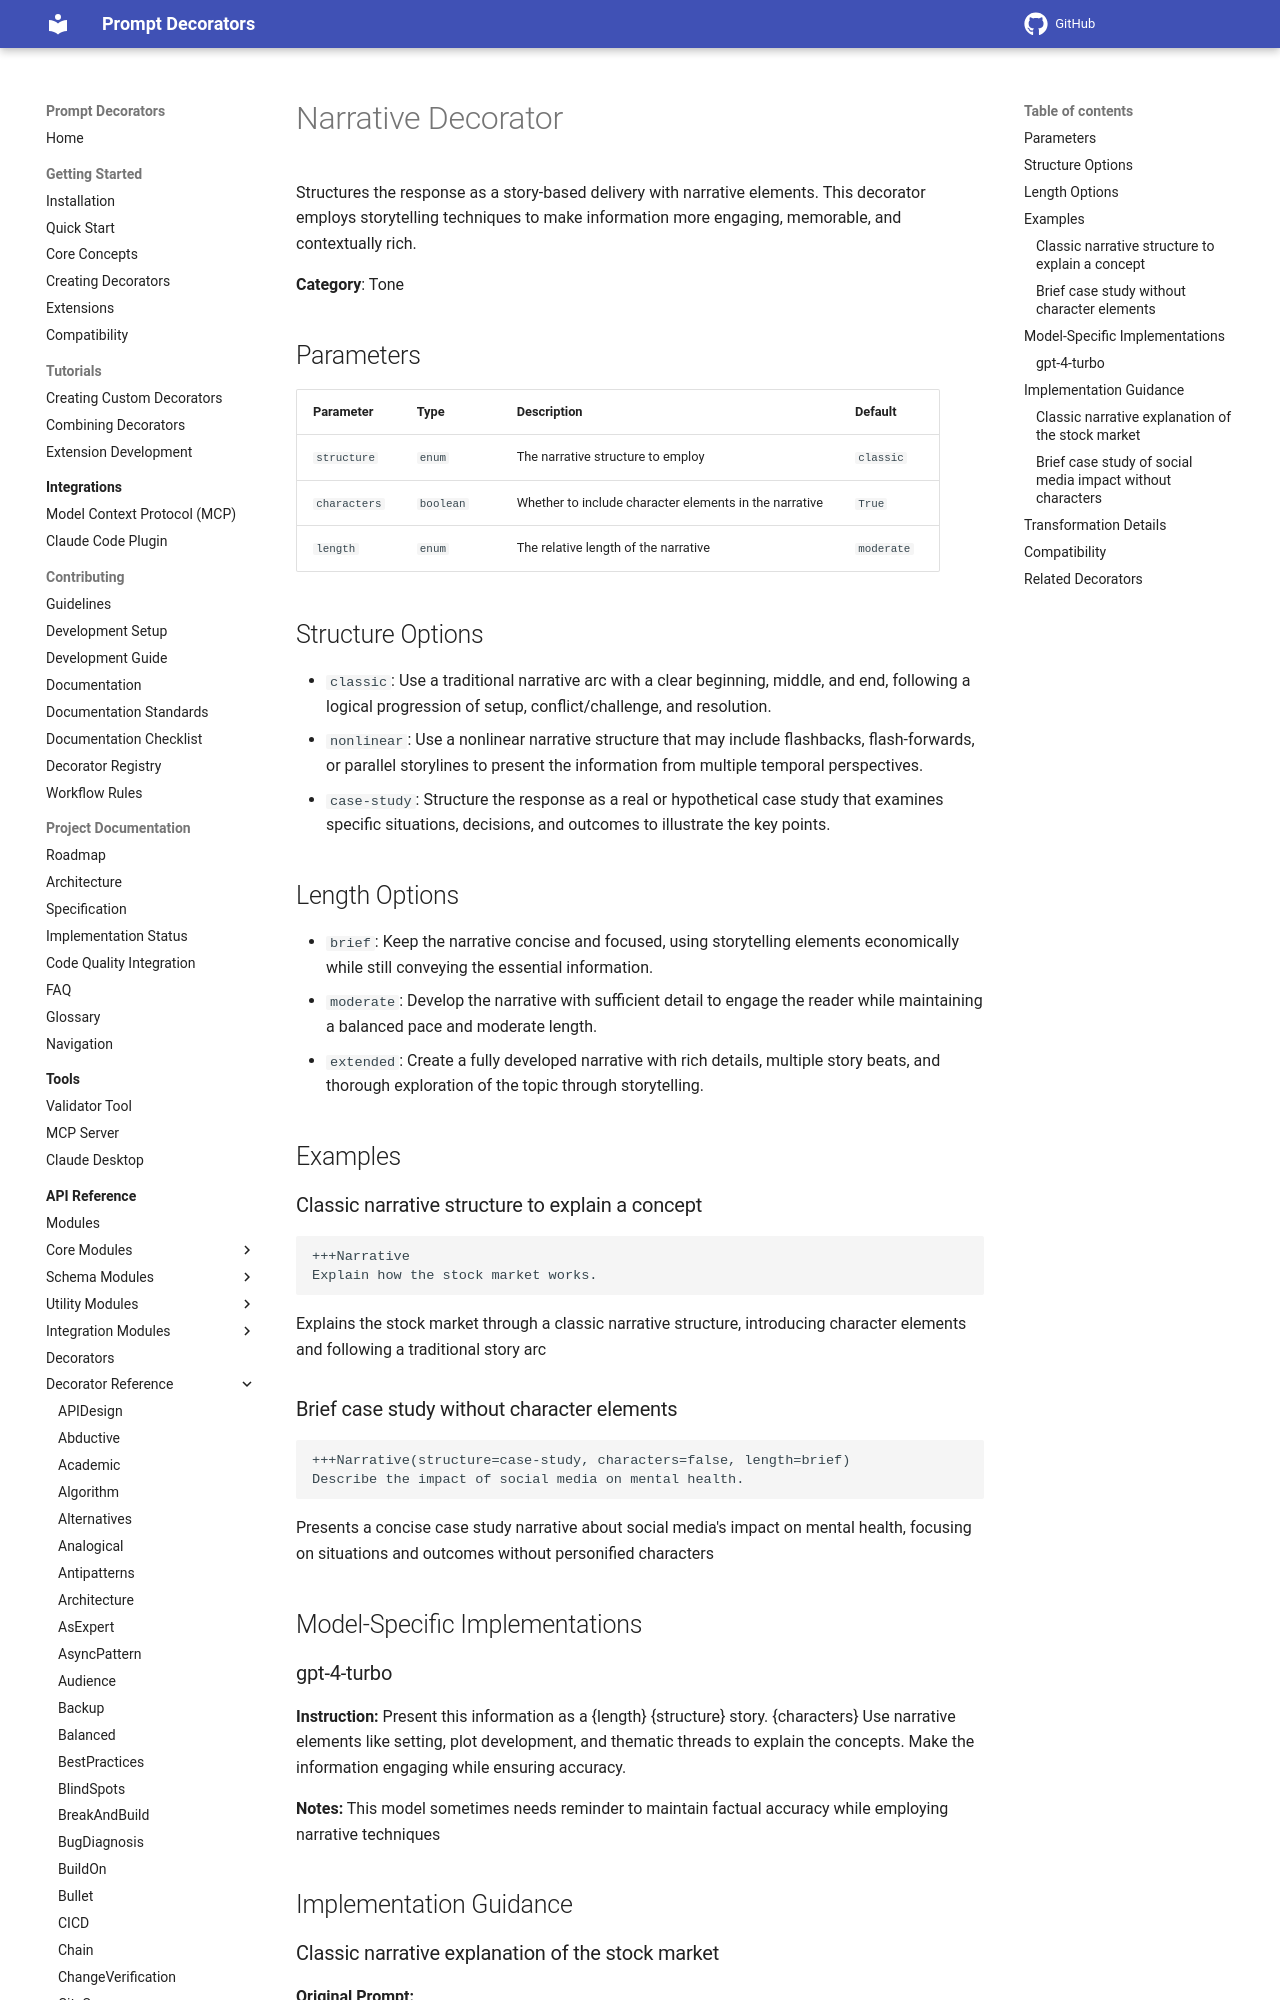

repository: synaptiai/prompt-decorators · page: api/decorators/Narrative/index.html · generator: mkdocs

# Narrative Decorator

Structures the response as a story-based delivery with narrative elements. This decorator employs storytelling techniques to make information more engaging, memorable, and contextually rich.

**Category**: Tone

## Parameters

| Parameter | Type | Description | Default |
|-----------|------|-------------|--------|
| `structure` | `enum` | The narrative structure to employ | `classic` |
| `characters` | `boolean` | Whether to include character elements in the narrative | `True` |
| `length` | `enum` | The relative length of the narrative | `moderate` |

## Structure Options

- `classic`: Use a traditional narrative arc with a clear beginning, middle, and end, following a logical progression of setup, conflict/challenge, and resolution.
- `nonlinear`: Use a nonlinear narrative structure that may include flashbacks, flash-forwards, or parallel storylines to present the information from multiple temporal perspectives.
- `case-study`: Structure the response as a real or hypothetical case study that examines specific situations, decisions, and outcomes to illustrate the key points.

## Length Options

- `brief`: Keep the narrative concise and focused, using storytelling elements economically while still conveying the essential information.
- `moderate`: Develop the narrative with sufficient detail to engage the reader while maintaining a balanced pace and moderate length.
- `extended`: Create a fully developed narrative with rich details, multiple story beats, and thorough exploration of the topic through storytelling.

## Examples

### Classic narrative structure to explain a concept

```
+++Narrative
Explain how the stock market works.
```

Explains the stock market through a classic narrative structure, introducing character elements and following a traditional story arc

### Brief case study without character elements

```
+++Narrative(structure=case-study, characters=false, length=brief)
Describe the impact of social media on mental health.
```

Presents a concise case study narrative about social media's impact on mental health, focusing on situations and outcomes without personified characters

## Model-Specific Implementations
